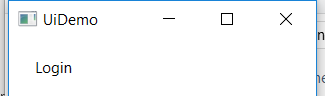
Task: Robotic Enterprise Framework
Workflow: InitAllApplications

Step 1: Open Application 'UIDemo.exe  UiDemo' on the element in window 'UiDemo' (uidemo.exe)

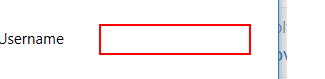
Step 2: type [username] into 'user'

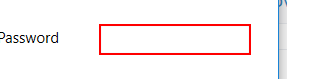
Step 3: type a value into 'pass'

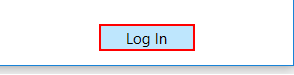
Step 4: click on the push button 'Log In'

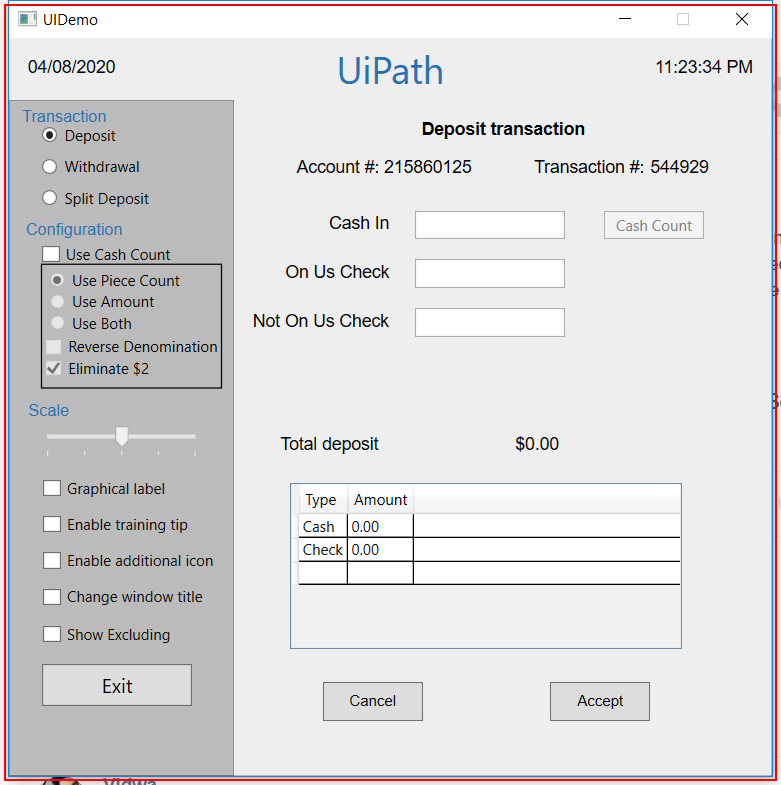
Step 5: find 'UIDemo.exe  UIDemo'